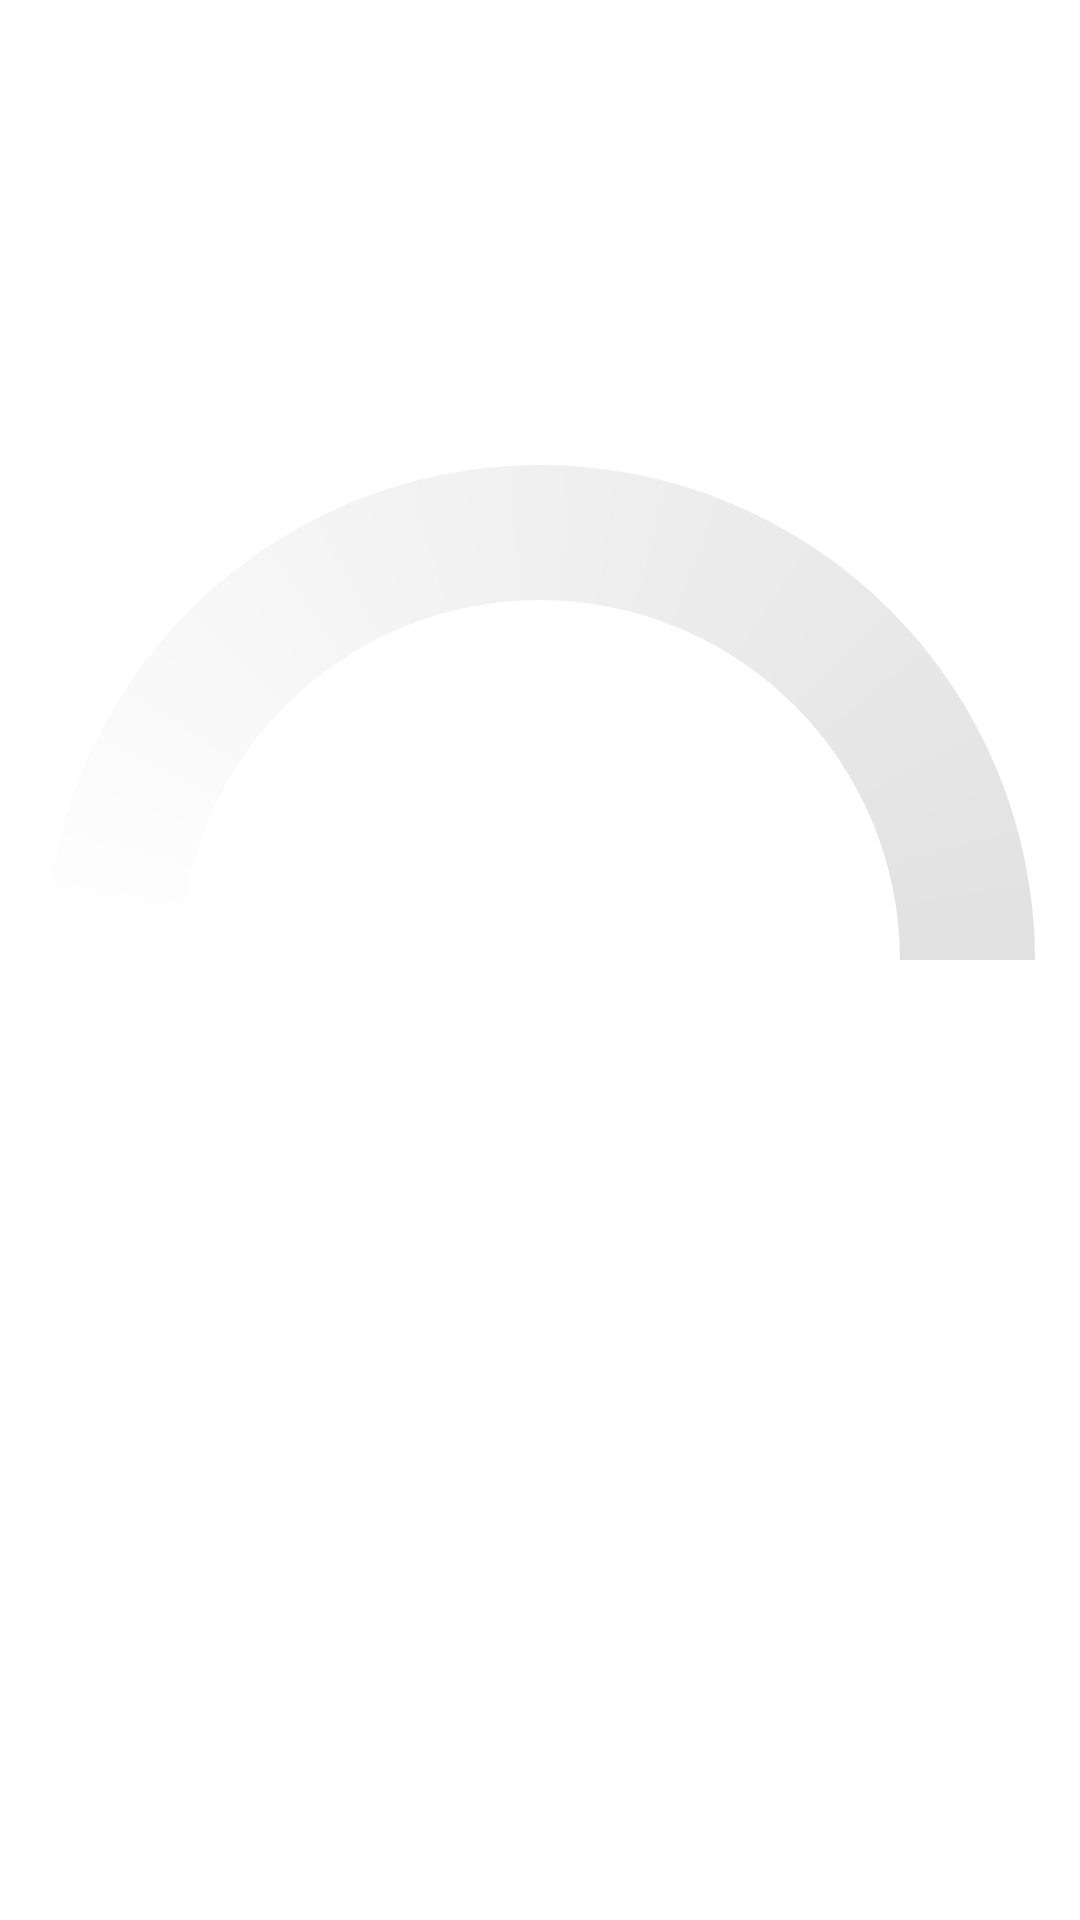

Reconstruct the res/layout file that produces this screen, plus the resources it refers to.
<!-- AndroidManifest.xml: fallback theme Theme.MaterialComponents.DayNight.NoActionBar -->
<!-- res/layout/media_buffering_progressbar_layout.xml -->
<?xml version="1.0" encoding="utf-8"?>
<ProgressBar xmlns:android="http://schemas.android.com/apk/res/android"
    style="@style/mediaBufferingProgressBar"
    android:layout_width="wrap_content"
    android:layout_height="wrap_content"
    android:indeterminate="false" />
<!-- resources referenced by this layout -->
<resources>
  <style name="mediaBufferingProgressBar">
          <item name="android:indeterminateDrawable">@drawable/media_buffering_progressbar</item>
          <item name="android:indeterminateDuration">1200</item>
      </style>
  <!-- drawable media_buffering_progressbar (drawable) -->
  <?xml version="1.0" encoding="utf-8"?>
  <rotate xmlns:android="http://schemas.android.com/apk/res/android"
      android:fromDegrees="0"
      android:pivotX="50%"
      android:pivotY="50%"
      android:toDegrees="360">
      　　
      <shape
          android:innerRadiusRatio="3"
          android:shape="ring"
          android:thicknessRatio="8"
          android:useLevel="false">
          　　　　
          <gradient
              android:centerColor="#FFFFFF"
              android:centerY="0.50"
              android:endColor="#E1E1E1"
              android:startColor="#FFFFFF"
              android:type="sweep"
              android:useLevel="false" />
          　　
      </shape>
  </rotate>
</resources>
